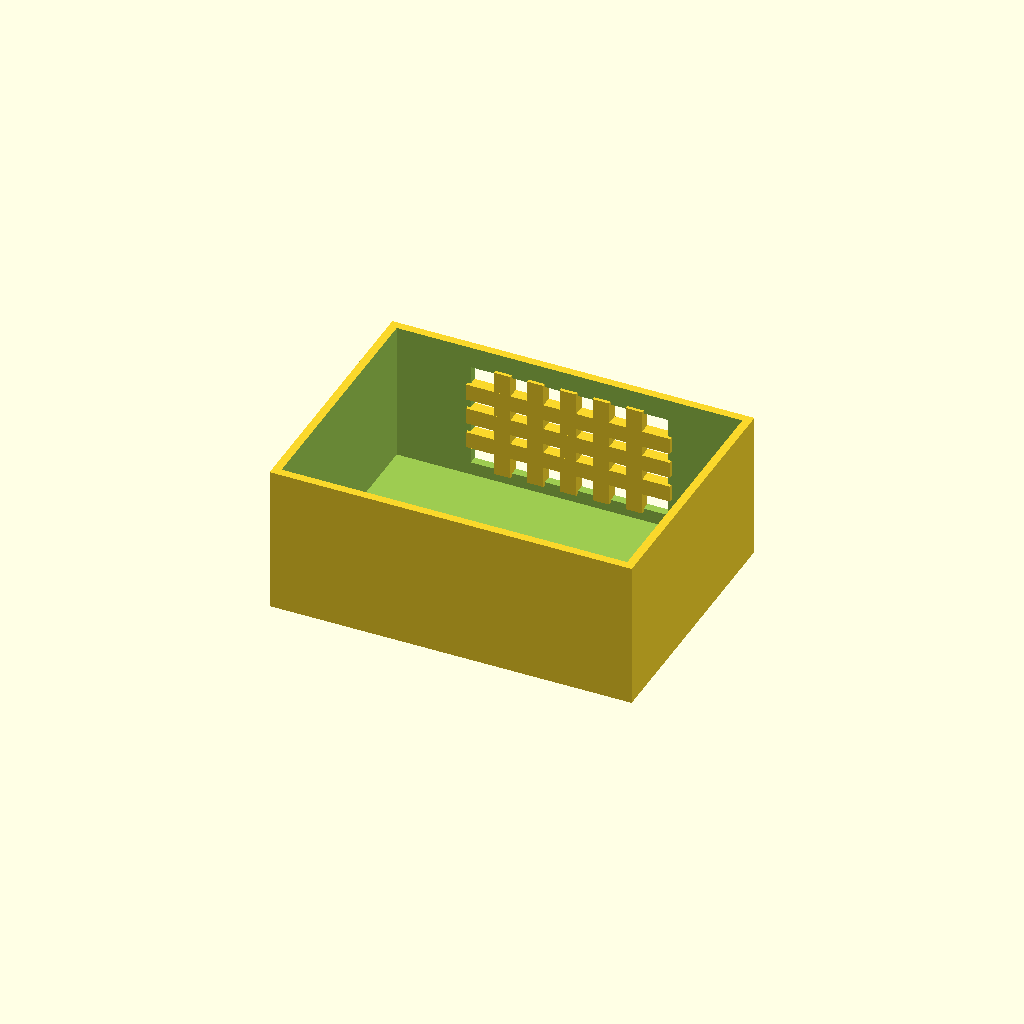
Cell 1: the model at its default parameters.
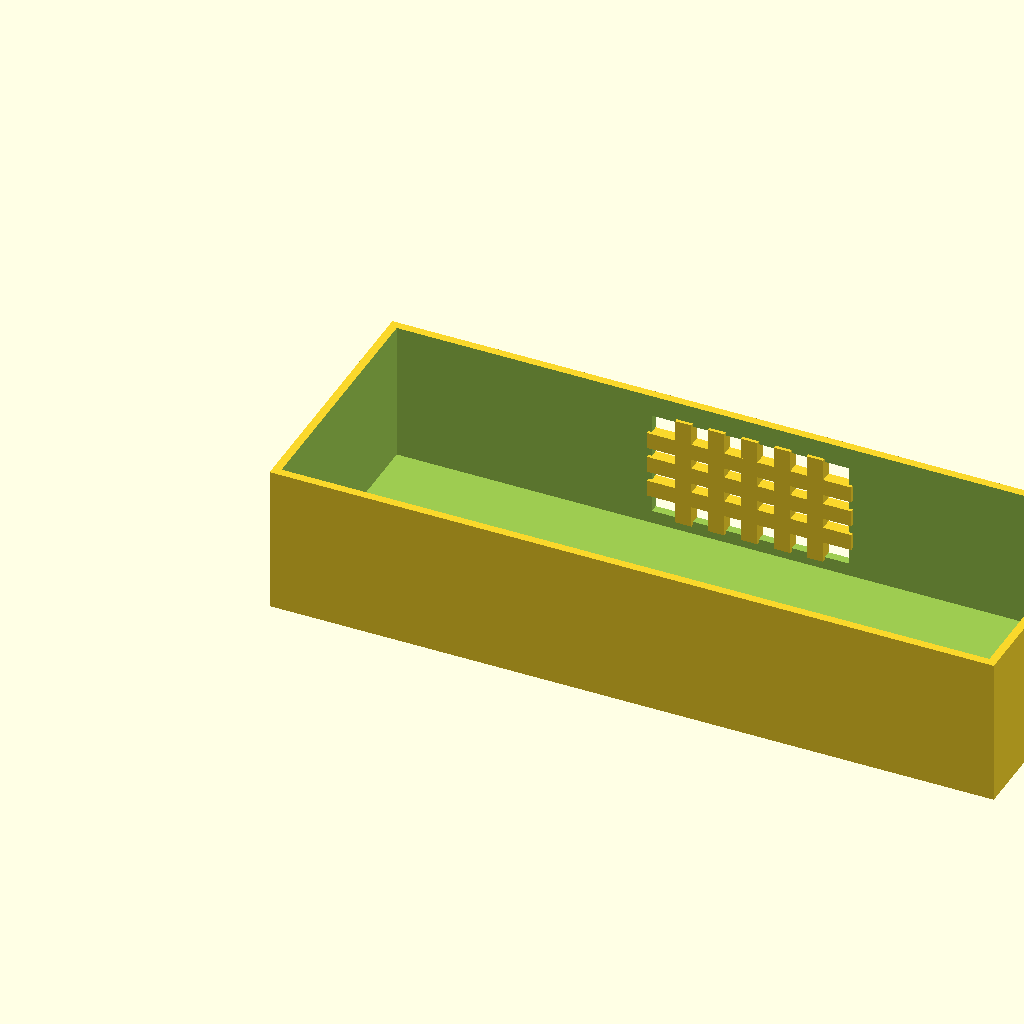
Cell 2: the same model with box_l = 220.
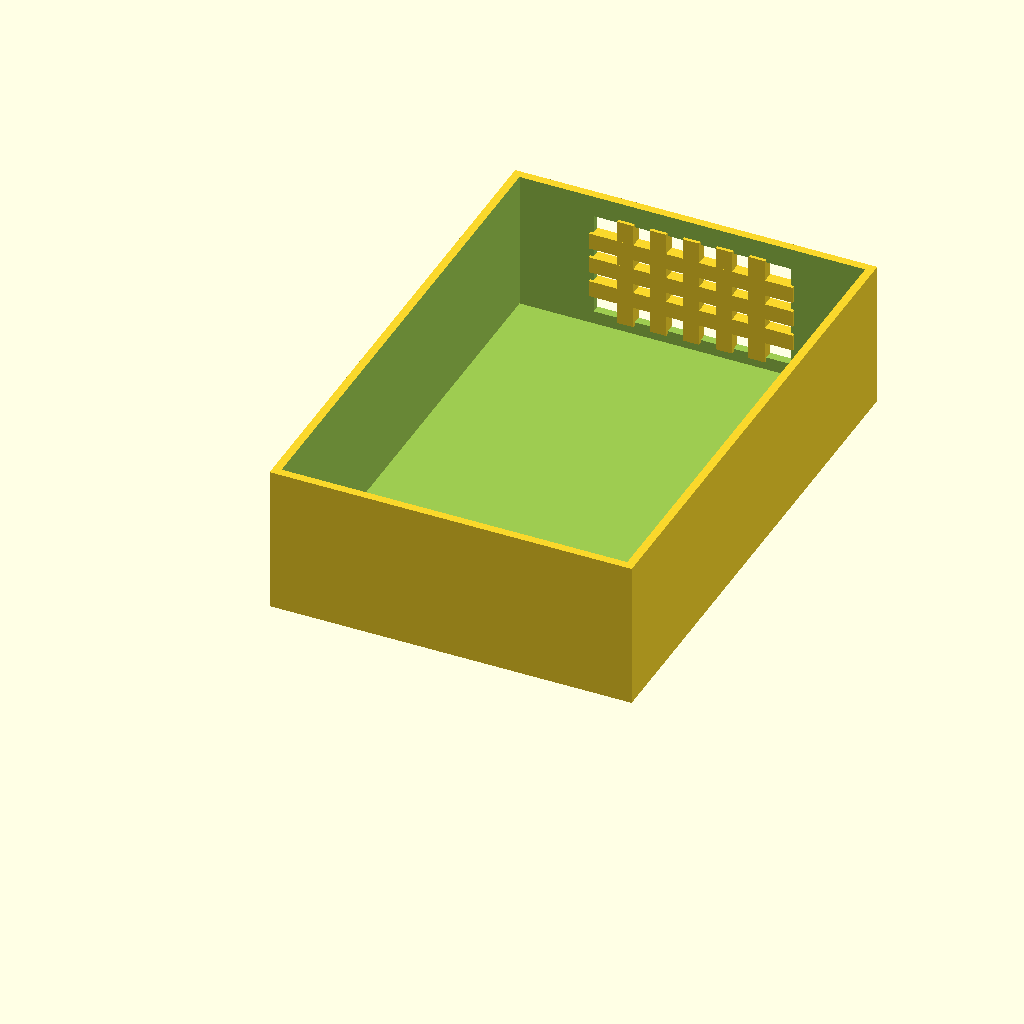
Cell 3 — box_w set to 160, the other parameters unchanged.
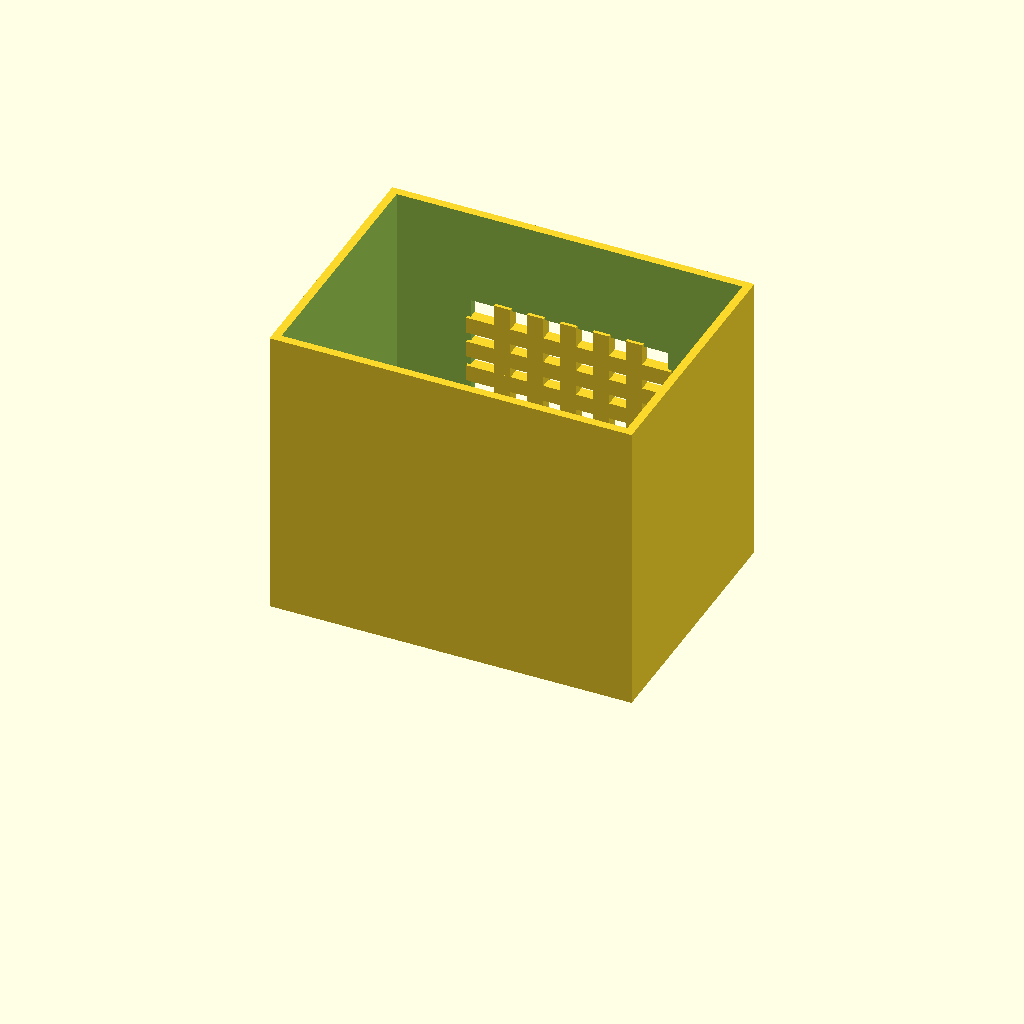
Cell 4 — box_h set to 90, the other parameters unchanged.
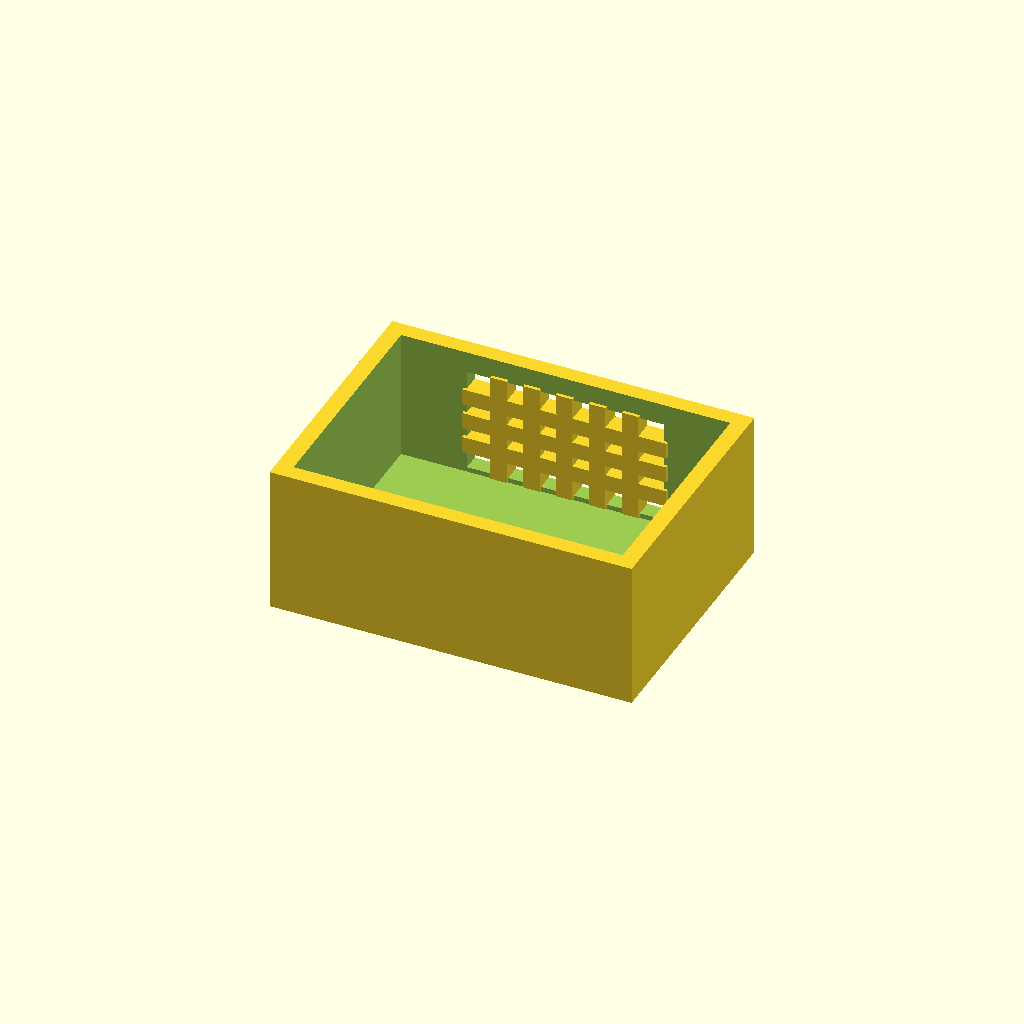
Cell 5: wall_t = 5 (everything else at default).
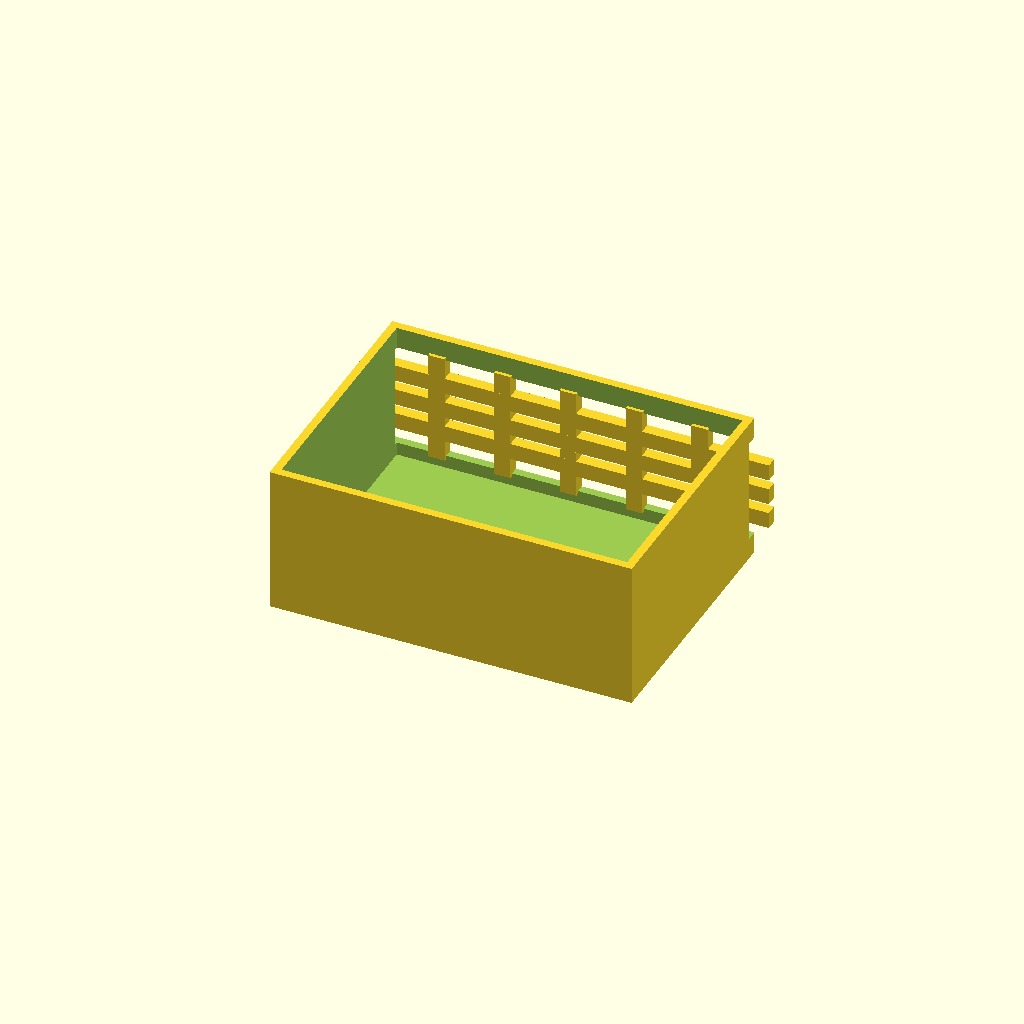
Cell 6: win_l = 120 (everything else at default).
One fixed orthographic camera (rotation 55°, 0°, 25°; colour scheme Cornfield) for every cell.
OpenSCAD source file optional_data/data/solid2/ventbox/part_0234.scad:
$fn = 32;

// ----------------------------------------------------------------------
// Vent box: crossgrid enclosure
// ----------------------------------------------------------------------

// --- parameters (mm) ---
box_l = 110;              // box length, X
box_w = 80;               // box width, Y
box_h = 45;               // box height, Z
wall_t = 2.5;             // shell wall thickness
win_l = 60;               // vent window width, X
win_h = 32;               // vent window height, Z
bar_w = 5;                // grid bar width
n_v = 5;                  // vertical bar count
n_h = 3;                  // horizontal bar count

win_z0 = (box_h - win_h) / 2;  // window lower edge Z
v_step = win_l / (n_v + 1);  // vertical bar step
h_step = win_h / (n_h + 1);  // horizontal bar step

difference() {
  union() {
    difference() {
      cube([box_l, box_w, box_h]);
  translate([wall_t, wall_t, wall_t])
    cube([box_l - 2 * wall_t, box_w - 2 * wall_t, box_h]);
  translate([(box_l - win_l) / 2, box_w - wall_t - 1, win_z0])
    cube([win_l, wall_t + 2, win_h]);
    }
    for (i = [1 : n_v])
      translate([(box_l - win_l) / 2 + i * v_step - bar_w / 2,
                 box_w - wall_t - 1, win_z0 - 1])
        cube([bar_w, wall_t + 1, win_h + 2]);
    for (i = [1 : n_h])
      translate([(box_l - win_l) / 2 - 1, box_w - wall_t - 1,
                 win_z0 + i * h_step - bar_w / 2])
        cube([win_l + 2, wall_t + 1, bar_w]);
  }
}
Customizer parameters (derived from the source; name, type, default, range or options):
box_l: number, default 110
box_w: number, default 80
box_h: number, default 45
wall_t: number, default 2.5
win_l: number, default 60
win_h: number, default 32
bar_w: number, default 5
n_v: number, default 5
n_h: number, default 3
